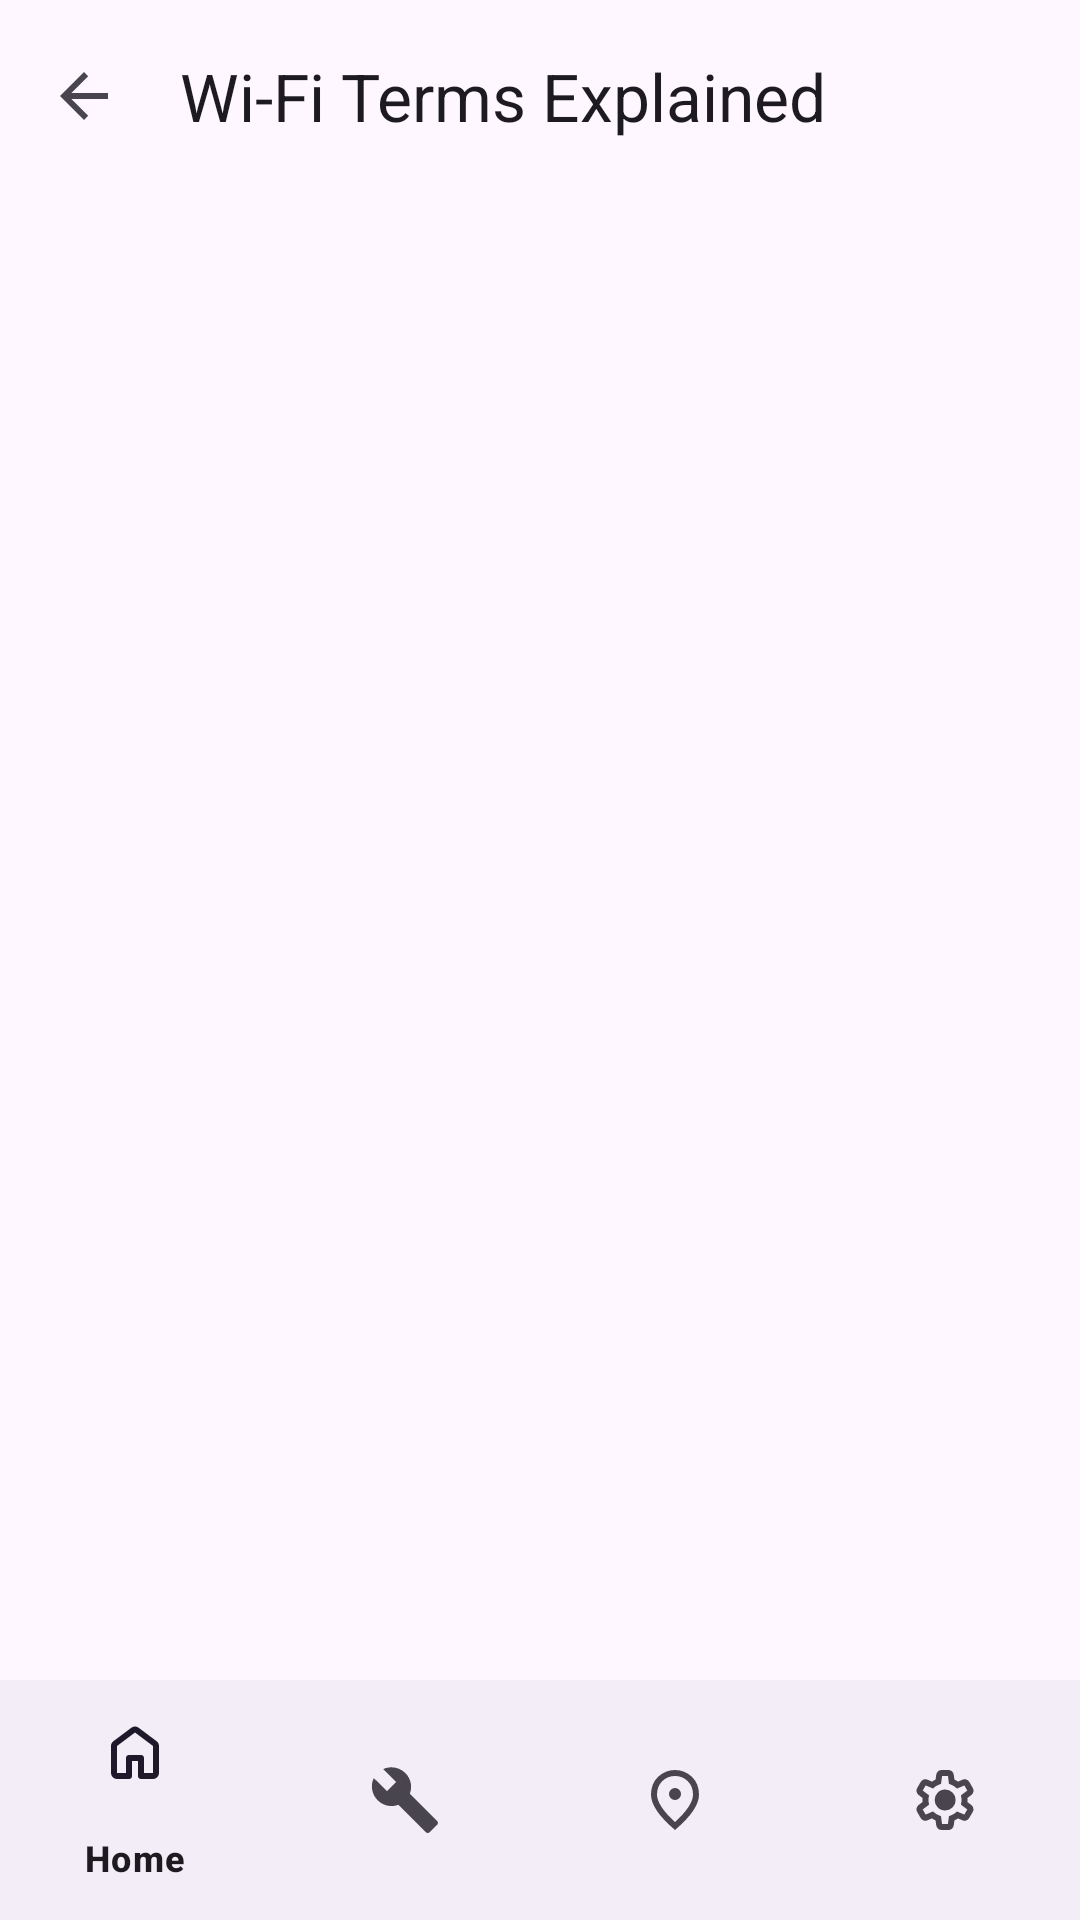

Reconstruct the res/layout file that produces this screen, plus the resources it refers to.
<!-- AndroidManifest.xml: activity theme Theme.Wifissistor2j -->
<!-- res/layout/activity_glossary.xml -->
<?xml version="1.0" encoding="utf-8"?>
<androidx.constraintlayout.widget.ConstraintLayout xmlns:android="http://schemas.android.com/apk/res/android"
    xmlns:app="http://schemas.android.com/apk/res-auto"
    xmlns:tools="http://schemas.android.com/tools"
    android:layout_width="match_parent"
    android:layout_height="match_parent"
    tools:context=".GlossaryActivity">

    <com.google.android.material.appbar.AppBarLayout
        android:id="@+id/appbar"
        android:layout_width="match_parent"
        android:layout_height="wrap_content"
        app:layout_constraintTop_toTopOf="parent">

        <com.google.android.material.appbar.MaterialToolbar
            android:id="@+id/toolbar"
            android:layout_width="match_parent"
            android:layout_height="?attr/actionBarSize"
            app:title="@string/glossary_title"
            app:navigationIcon="?attr/homeAsUpIndicator" />

    </com.google.android.material.appbar.AppBarLayout>

    <androidx.recyclerview.widget.RecyclerView
        android:id="@+id/glossary_recycler_view"
        android:layout_width="0dp"
        android:layout_height="0dp"
        android:padding="16dp"
        android:clipToPadding="false"
        app:layout_constraintTop_toBottomOf="@id/appbar"
        app:layout_constraintBottom_toTopOf="@id/bottom_nav"
        app:layout_constraintStart_toStartOf="parent"
        app:layout_constraintEnd_toEndOf="parent" />

    <com.google.android.material.bottomnavigation.BottomNavigationView
        android:id="@+id/bottom_nav"
        android:layout_width="match_parent"
        android:layout_height="wrap_content"
        app:menu="@menu/bottom_navigation_menu"
        app:layout_constraintBottom_toBottomOf="parent"
        app:layout_constraintStart_toStartOf="parent"
        app:layout_constraintEnd_toEndOf="parent" />

</androidx.constraintlayout.widget.ConstraintLayout>
<!-- resources referenced by this layout -->
<resources>
  <string name="glossary_title">Wi-Fi Terms Explained</string>
  <style name="Theme.Wifissistor2j" parent="Base.Theme.Wifissistor2j" />
  <style name="Base.Theme.Wifissistor2j" parent="Theme.Material3.Light.NoActionBar">
          
          
      </style>
</resources>
